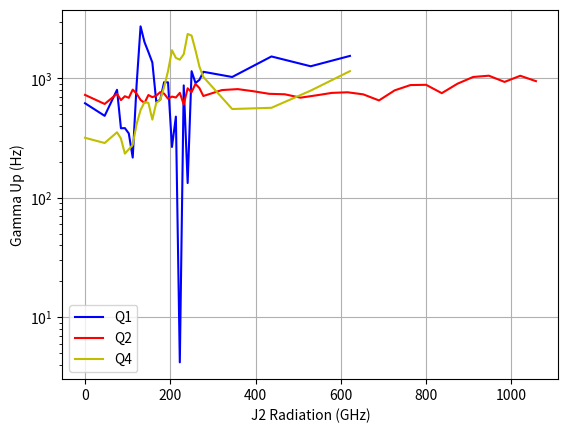

Source code (Python):
import matplotlib.pyplot as plt
import numpy as np

J2_Bias_Q1=np.array([0.,10.,16.3,18.3,20.3,22.3,24.3,26.3,28.3,30.3,32.299,34.3,36.3,38.3,40.3,42.3,44.3,46.3,48.3,50.3,52.3,54.3,56.3,58.3,60.3,75.,95.,115.,135.])
J2_Bias_Q2=np.array([0.,10.,16.3,18.3,20.3,22.3,24.3,26.3,28.3,30.3,32.3,34.3,36.3,38.3,40.3,42.3,44.3,46.3,48.3,50.3,52.3,54.3,56.3,58.3,60.3,69.8,77.8,85.8,93.8,101.8,109.8,117.8,125.8,133.8,141.8,149.8,157.8,165.8,173.8,181.8,189.8,197.8,205.8,213.8,221.8,229.8])
J2_Bias_Q4=np.array([0.,10.,16.3,18.3,20.3,22.3,24.3,26.3,28.3,30.3,32.3,34.3,36.3,38.3,40.3,42.3,44.3,46.3,48.3,50.3,52.3,54.3,56.3,58.3,60.3,75.,95.,115.,135.])

GammaUp_J2_Q1=[620.06271367129727,486.28819168680991,803.79217967466161,382.54058378065713,383.73491840100388,346.31379955728494,217.3213483178435,895.6668854731837,2734.5448125975386,2018.0637128831236,1665.3347480015684,1362.6115821806579,638.50922293873703,661.12685980153572,931.06060016038793,928.4776393442952,266.7540832304777,479.19944882751031,4.175183311581792,875.03911456865535,132.91861998337484,1151.2226771675164,916.51746771821774,974.27745173252072,1137.866984543736,1029.424648024712,1529.685704287929,1265.846108139408,1545.9106064112959]
GammaUp_J2_Q2=[728.2991087662466,611.68087776064499,744.51646549248994,658.6689067591509,710.27740345944937,688.36884099984673,806.32622104366328,745.68883838369015,661.1472588586762,623.38267635995396,726.76669249226052,697.10555257389763,717.34766431599758,768.52523086415727,746.58231426355098,676.93799796408416,704.94976055083328,692.60863019209603,758.13492884922107,604.87428388801698,827.42386908184699,767.86002219405646,901.40147935891571,830.48037026857457,713.20230843088143,799.72626787370984,814.49984230310019,781.73780844367798,743.95373454809271,737.17645030618007,690.64958562175173,721.93425419078983,757.3131120613275,766.20440507909825,736.13164448585155,654.71819957590105,795.05546009990144,880.39668901132461,885.27702893657681,753.3596055405385,903.890771918572,1029.7893111252392,1055.3094148352859,935.79253201024903,1053.951018360978,949.86580693625842]
GammaUp_J2_Q4=[318.26580567626922,287.77334170308637,354.10682564744246,313.39185860757846,234.53236931771517,254.78879083313703,277.76428761778965,415.85933208049374,543.63579805084385,632.49660686550851,624.5424275627762,452.34042406253849,624.71705885638073,661.50179820656183,846.31747171572363,1154.5375613630167,1725.4187578916014,1487.7357986784639,1437.1869416057789,1597.4940397727939,2361.619594593772,2290.1284249353098,1720.2590343390984,1257.2521123538882,1029.8294330180977,554.73814545057451,567.92944517475473,791.10252874960486,1151.8294355306857]

# plt.figure(1)
# plt.plot(J2_Bias_Q1, GammaUp_J2_Q1, color='b', label='Q1')
# plt.plot(J2_Bias_Q2, GammaUp_J2_Q2, color='r', label='Q2')
# plt.plot(J2_Bias_Q4, GammaUp_J2_Q4, color='y', label='Q4')
# plt.xlabel('J2 Bias (mDAC)')
# plt.ylabel('Gamma Up (Hz)')
# # plt.yscale('log')
# plt.grid()
# plt.legend()
# plt.draw()
# plt.show()

plt.figure(2)
f = 4.604
plt.plot(J2_Bias_Q1*f, GammaUp_J2_Q1, color='b', label='Q1')
plt.plot(J2_Bias_Q2*f, GammaUp_J2_Q2, color='r', label='Q2')
plt.plot(J2_Bias_Q4*f, GammaUp_J2_Q4, color='y', label='Q4')
plt.xlabel('J2 Radiation (GHz)')
plt.ylabel('Gamma Up (Hz)')
plt.grid()
plt.legend()
plt.yscale('log')
plt.show()
